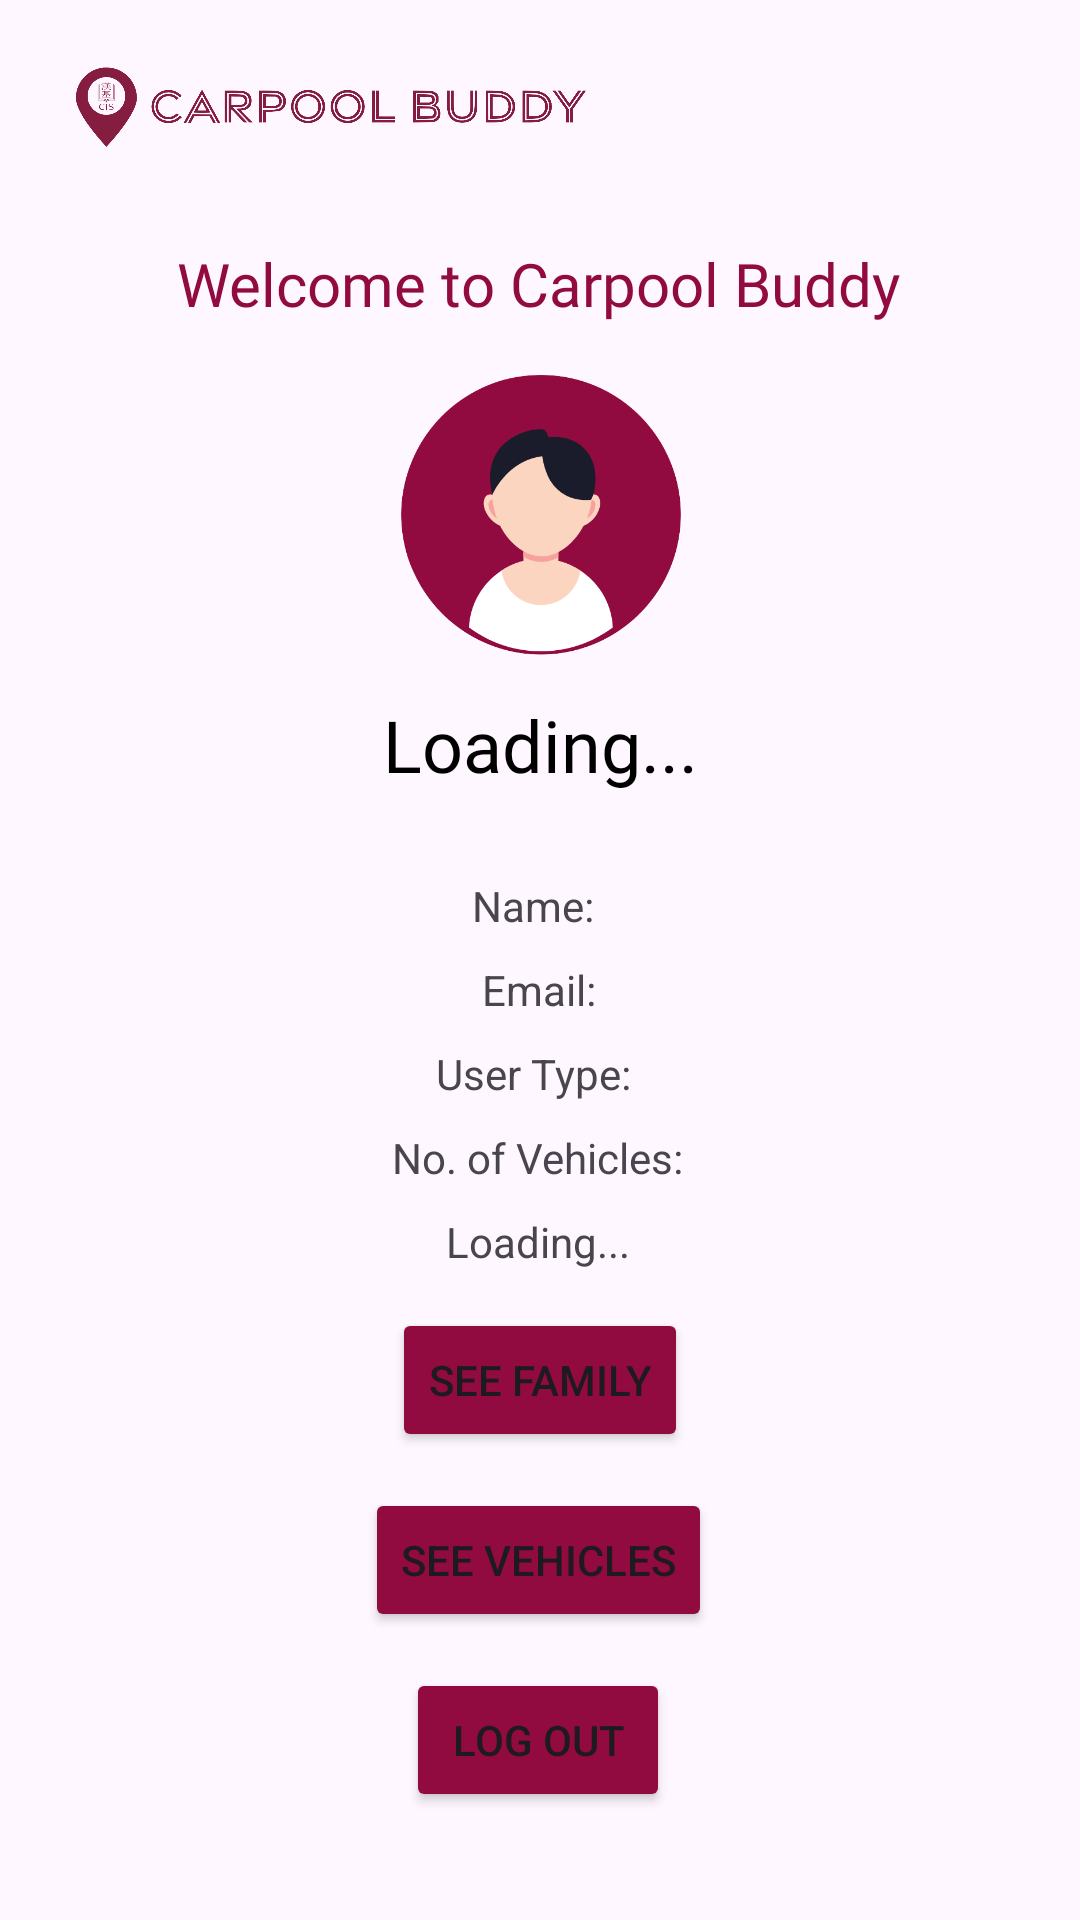

Here is an Android app screen rendered from its layout file. Give the layout XML and the strings, colors and styles it references.
<!-- AndroidManifest.xml: application theme Theme.CS1202PSETCarpoolBuddy -->
<!-- res/layout/activity_userprofile.xml -->
<?xml version="1.0" encoding="utf-8"?>
<androidx.constraintlayout.widget.ConstraintLayout xmlns:android="http://schemas.android.com/apk/res/android"
    xmlns:app="http://schemas.android.com/apk/res-auto"
    xmlns:tools="http://schemas.android.com/tools"
    android:layout_width="match_parent"
    android:layout_height="match_parent">

    <ImageView
        android:id="@+id/imageView"
        android:layout_width="194dp"
        android:layout_height="45dp"
        app:layout_constraintBottom_toBottomOf="parent"
        app:layout_constraintEnd_toEndOf="parent"
        app:layout_constraintHorizontal_bias="0.073"
        app:layout_constraintStart_toStartOf="parent"
        app:layout_constraintTop_toTopOf="parent"
        app:layout_constraintVertical_bias="0.023"
        app:srcCompat="@drawable/carpoolbuddylogotext" />

    <TextView
        android:id="@+id/welcomeText"
        android:layout_width="wrap_content"
        android:layout_height="wrap_content"
        android:fontFamily="@font/noto_sans_bold"
        android:text="Welcome to Carpool Buddy"
        android:textAlignment="center"
        android:textColor="#910A40"
        android:textSize="20sp"
        app:layout_constraintBottom_toBottomOf="parent"
        app:layout_constraintEnd_toEndOf="parent"
        app:layout_constraintHorizontal_bias="0.496"
        app:layout_constraintStart_toStartOf="parent"
        app:layout_constraintTop_toTopOf="parent"
        app:layout_constraintVertical_bias="0.132" />

    <TextView
        android:id="@+id/username"
        android:layout_width="wrap_content"
        android:layout_height="wrap_content"
        android:layout_marginTop="124dp"
        android:fontFamily="@font/noto_sans_bold"
        android:text="Loading..."
        android:textColor="#000000"
        android:textSize="24sp"
        app:layout_constraintEnd_toEndOf="parent"
        app:layout_constraintStart_toStartOf="parent"
        app:layout_constraintTop_toBottomOf="@+id/welcomeText" />

    <TextView
        android:id="@+id/nameText"
        android:layout_width="wrap_content"
        android:layout_height="wrap_content"
        android:layout_marginTop="28dp"
        android:text="Name: "
        app:layout_constraintEnd_toEndOf="parent"
        app:layout_constraintHorizontal_bias="0.498"
        app:layout_constraintStart_toStartOf="parent"
        app:layout_constraintTop_toBottomOf="@+id/username" />

    <TextView
        android:id="@+id/userTypeText"
        android:layout_width="wrap_content"
        android:layout_height="wrap_content"
        android:layout_marginTop="84dp"
        android:text="User Type: "
        app:layout_constraintEnd_toEndOf="parent"
        app:layout_constraintHorizontal_bias="0.498"
        app:layout_constraintStart_toStartOf="parent"
        app:layout_constraintTop_toBottomOf="@+id/username" />

    <TextView
        android:id="@+id/lastText"
        android:layout_width="wrap_content"
        android:layout_height="wrap_content"
        android:layout_marginTop="140dp"
        android:text="Loading..."
        app:layout_constraintEnd_toEndOf="parent"
        app:layout_constraintHorizontal_bias="0.498"
        app:layout_constraintStart_toStartOf="parent"
        app:layout_constraintTop_toBottomOf="@+id/username" />

    <Button
        android:id="@+id/seeFamily"
        android:layout_width="wrap_content"
        android:layout_height="wrap_content"
        android:layout_marginBottom="12dp"
        android:backgroundTint="#910A40"
        android:onClick="seeFamily"
        android:text="See Family"
        app:layout_constraintBottom_toTopOf="@+id/seeVehicles"
        app:layout_constraintEnd_toEndOf="parent"
        app:layout_constraintStart_toStartOf="parent" />

    <Button
        android:id="@+id/logout"
        android:layout_width="wrap_content"
        android:layout_height="wrap_content"
        android:layout_marginBottom="36dp"
        android:backgroundTint="#910A40"
        android:onClick="signOut"
        android:text="Log Out"
        app:layout_constraintBottom_toBottomOf="parent"
        app:layout_constraintEnd_toEndOf="parent"
        app:layout_constraintHorizontal_bias="0.498"
        app:layout_constraintStart_toStartOf="parent" />

    <Button
        android:id="@+id/seeVehicles"
        android:layout_width="wrap_content"
        android:layout_height="wrap_content"
        android:layout_marginBottom="12dp"
        android:backgroundTint="#910A40"
        android:onClick="seeVehicles"
        android:text="See Vehicles"
        app:layout_constraintBottom_toTopOf="@+id/logout"
        app:layout_constraintEnd_toEndOf="parent"
        app:layout_constraintHorizontal_bias="0.498"
        app:layout_constraintStart_toStartOf="parent" />

    <TextView
        android:id="@+id/emailText"
        android:layout_width="wrap_content"
        android:layout_height="wrap_content"
        android:layout_marginTop="56dp"
        android:text="Email: "
        app:layout_constraintEnd_toEndOf="parent"
        app:layout_constraintHorizontal_bias="0.504"
        app:layout_constraintStart_toStartOf="parent"
        app:layout_constraintTop_toBottomOf="@+id/username" />

    <TextView
        android:id="@+id/vehiclesText"
        android:layout_width="wrap_content"
        android:layout_height="wrap_content"
        android:layout_marginTop="112dp"
        android:text="No. of Vehicles:"
        app:layout_constraintEnd_toEndOf="parent"
        app:layout_constraintHorizontal_bias="0.498"
        app:layout_constraintStart_toStartOf="parent"
        app:layout_constraintTop_toBottomOf="@+id/username" />

    <ImageView
        android:id="@+id/imageView4"
        android:layout_width="96dp"
        android:layout_height="96dp"
        android:layout_marginBottom="12dp"
        android:onClick="changeAvatar"
        app:layout_constraintBottom_toTopOf="@+id/username"
        app:layout_constraintEnd_toEndOf="parent"
        app:layout_constraintHorizontal_bias="0.501"
        app:layout_constraintStart_toStartOf="parent"
        app:srcCompat="@drawable/hair1_color1_skin1" />

</androidx.constraintlayout.widget.ConstraintLayout>
<!-- resources referenced by this layout -->
<resources>
  <!-- drawable carpoolbuddylogotext: png bitmap (drawable, 133488 bytes) -->
  <!-- drawable hair1_color1_skin1: png bitmap (drawable, 32743 bytes) -->
  <style name="Theme.CS1202PSETCarpoolBuddy" parent="Base.Theme.CS1202PSETCarpoolBuddy" />
  <style name="Base.Theme.CS1202PSETCarpoolBuddy" parent="Theme.Material3.DayNight.NoActionBar">
          
          
      </style>
</resources>
